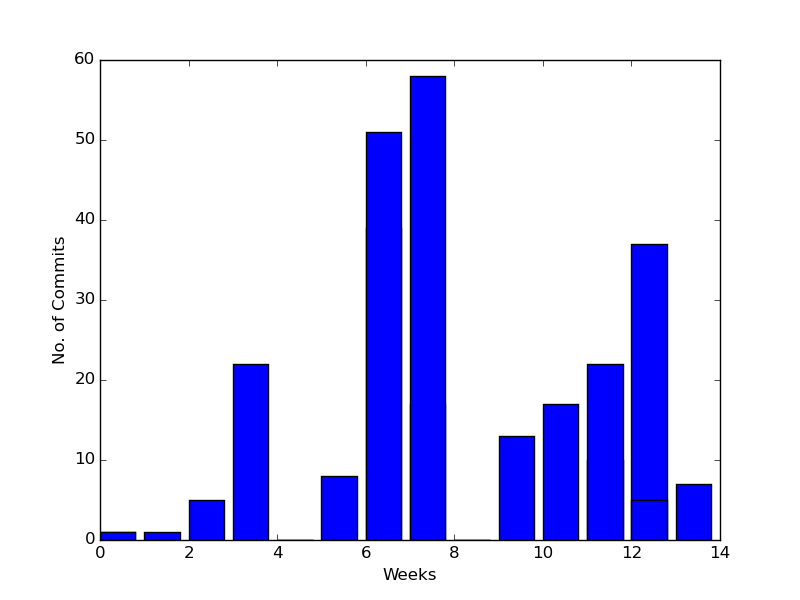

Source data for this figure (header and first rows):
Yihuan Dong, 1461278008.0, Merge pull request #90 from nikign/decis…
Niki Gn, 1460665202, updated presentation
Niki Gn, 1460653341, Merge branch 'master' of github.com:niki…
Niki Gn, 1460653328, updated the presentation
lintingting, 1460150903, Update README.md
lintingting, 1460150725, Update README.md
lintingting, 1460150419, Update README.md
lintingting, 1460150317, update
Niki Gn, 1460087909, report updated
Niki Gn, 1460087806, readme updated
Niki Gn, 1460087551, added lecture
Niki Gn, 1460087273, Merge branch 'master' of github.com:niki…
Niki Gn, 1460087245, final report
Yihuan Dong, 1459229299, Updated compatibility between Mac and Wi…
lxue3, 1459228740, Merge branch 'master' of https://github.…
lxue3, 1459228725, add new crawling data
boyzhirui, 1459228622, update search engine data
boyzhirui, 1459228590, update search engine
Lintingting, 1459213502, add
Lintingting, 1459213410, update
Lintingting, 1459213327, ignore the unrelative words
Yihuan Dong, 1459211507, Added instruction for tools
Yihuan Dong, 1459112195, "added solution provider for authenticat…
boyzhirui, 1459011668, merge
boyzhirui, 1459011569, resolve bugs for inputting punctuation c…
Niki Gn, 1459010702, fixed problem with email
Lintingting, 1459006717, test email
Lintingting, 1459006078, test email
Lintingting, 1459005900, testing email
lintingting, 1458972716, update
lxue3, 1458967611, Merge branch 'master' of https://github.…
lxue3, 1458967581, updata rate_result
boyzhirui, 1458967113, resolve conflict
lxue3, 1458967006, using crawling data to test email
boyzhirui, 1458962973, upload crawled web data, build index, en…
Yihuan Dong, 1458871249, Added ask group number function
Yihuan Dong, 1458867768, Added new shell.py to all three solution…
Yihuan Dong, 1458850740, added display tool instruction function …
Yihuan Dong, 1458849032, added ask identification to shell.py
Yihuan Dong, 1458846721, removed shell from email solution
Yihuan Dong, 1458845946, Added askIdentification function to deci…
Yihuan Dong, 1458840299, Merge pull request #83 from nikign/mac??…
Yihuan Dong, 1458609873, "Testing shell on Windows"
Yihuan Dong, 1458608248, "Shell working on mac"
boyzhirui, 1458503339, update webCrawler, change stop time
Yihuan Dong, 1458446859, "fixed cd command error"
boyzhirui, 1458445611, web crawler??crawl stack overflow relate…
Gerardo, 1458414287, "Git Commit is workable on mac now"
Gerardo, 1458411796, First workable version on Mac (except co…
Gerardo, 1458392423, First runnable version on mac
Yihuan Dong, 1458324144, Merge pull request #69 from nikign/decis…
Yihuan Dong, 1458323970, Added merge solution provider
Yihuan Dong, 1458263697, added commit solution provider
Yihuan Dong, 1458250758, Refactored adding parameter to solution …
Yihuan Dong, 1458238607, added solution provider for checkout com…
Yihuan Dong, 1458228607, Added solution provider for add command
Yihuan Dong, 1458153587, Merge pull request #68 from nikign/decis…
Yihuan Dong, 1458152987, added How_to_add_a_solution instruction.…
Yihuan Dong, 1458151680, added shell to email and web solution
Yihuan Dong, 1458150481, renamed main.py to shell.py to avoid nam…
Yihuan Dong, 1458095434, added a tool column to decision tree sol…
... 137 more rows
